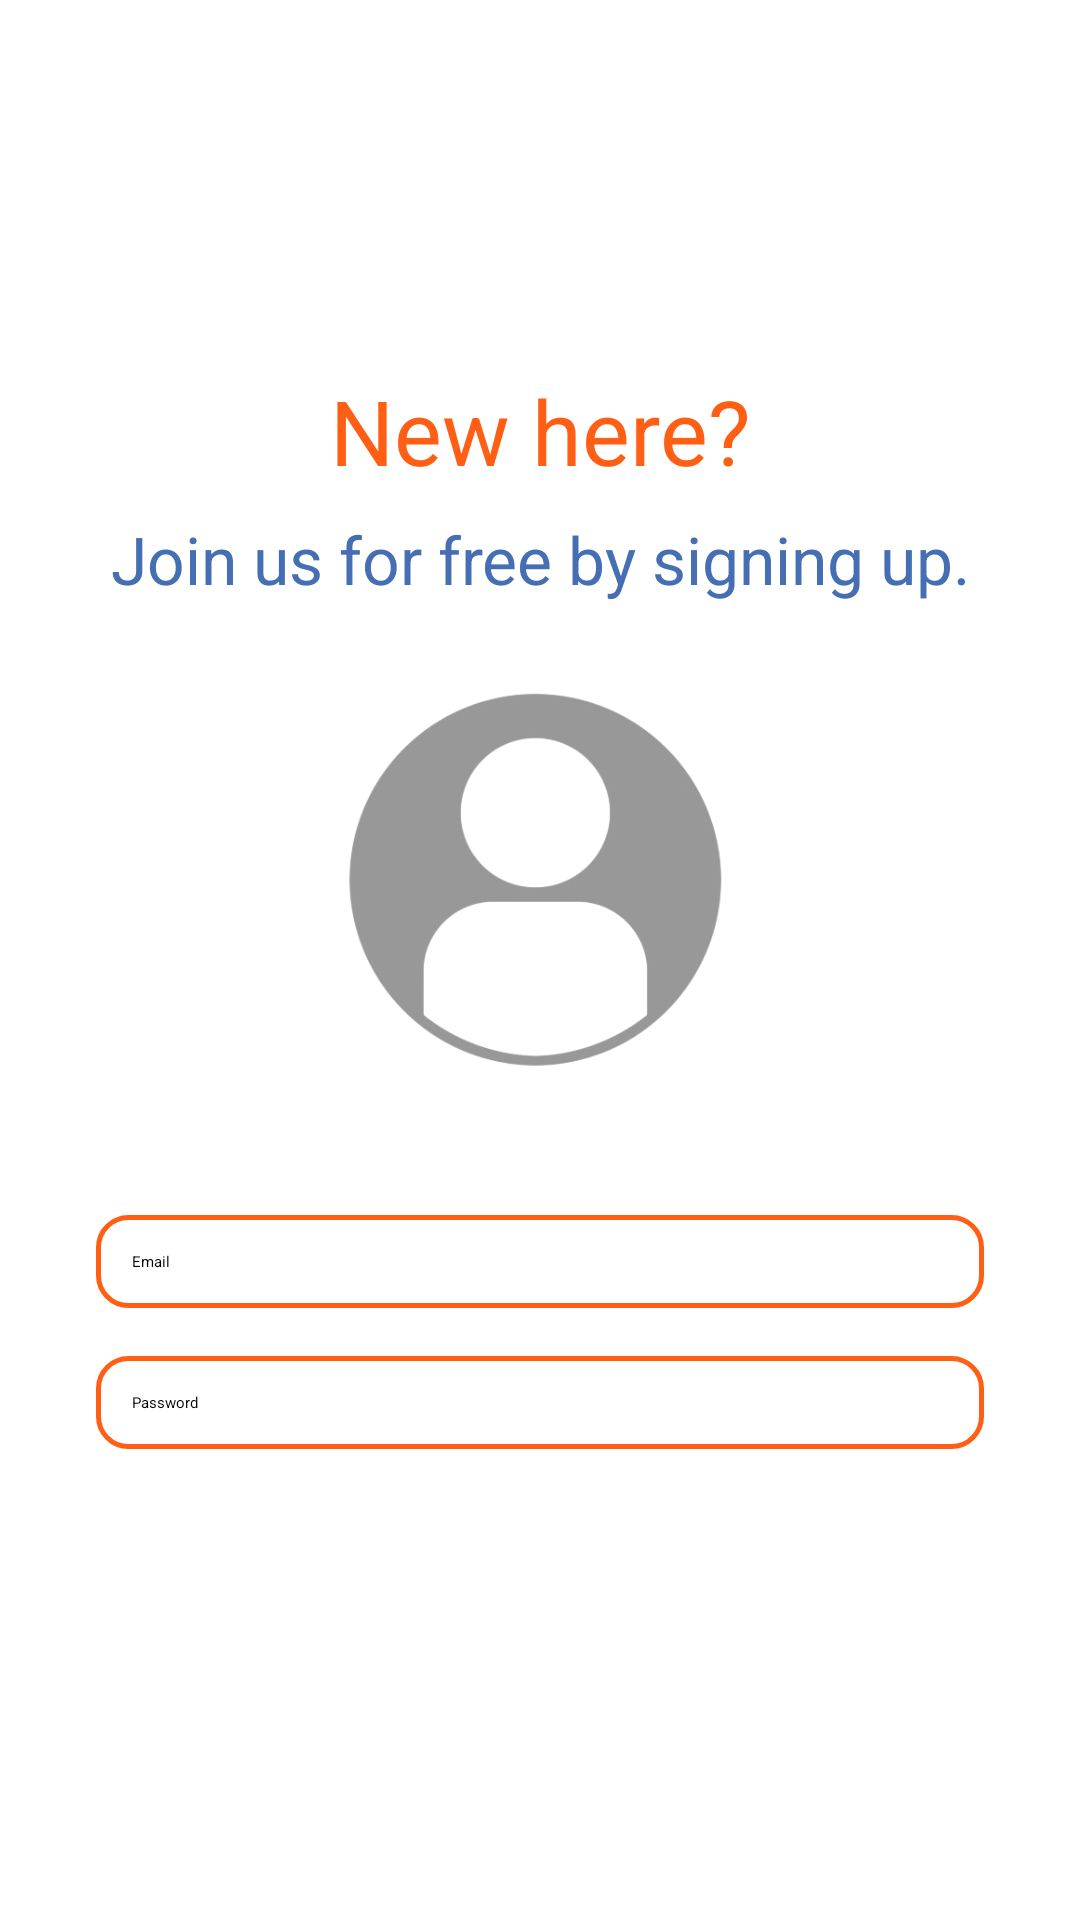

The Android layout XML behind this screen, and the referenced resources:
<!-- AndroidManifest.xml: application theme Theme.MiniProjet -->
<!-- res/layout/activity_signup.xml -->
<?xml version="1.0" encoding="utf-8"?>
<RelativeLayout xmlns:android="http://schemas.android.com/apk/res/android"
    android:layout_width="match_parent"
    android:layout_height="match_parent"
    xmlns:tools="http://schemas.android.com/tools"
    android:gravity="center"
    android:background="@android:color/white">

    
    <TextView
        android:id="@+id/titleTextView"
        android:layout_width="match_parent"
        android:layout_height="wrap_content"
        android:layout_marginTop="16dp"
        android:text="New here?"
        android:textColor="@color/secondary_color"
        android:textSize="30sp"
        android:gravity="center" />

    
    <TextView
        android:id="@+id/secondTitleTextView"
        android:layout_width="match_parent"
        android:layout_height="wrap_content"
        android:layout_below="@id/titleTextView"
        android:layout_marginTop="8dp"
        android:text="Join us for free by signing up."
        android:textColor="@color/primary_color"
        android:textSize="22sp"
        android:gravity="center" />

    
    <ImageView
        android:id="@+id/loginImageView"
        android:layout_width="150dp"
        android:layout_height="150dp"
        android:layout_below="@id/secondTitleTextView"
        android:layout_centerHorizontal="true"
        android:layout_marginTop="16dp"
        android:contentDescription="Login Image"
        android:src="@drawable/logi" />

    
    <EditText
        android:id="@+id/emailEditText"
        android:layout_width="match_parent"
        android:layout_height="wrap_content"
        android:layout_below="@id/loginImageView"
        android:layout_marginTop="38dp"
        android:layout_marginStart="32dp"
        android:layout_marginEnd="32dp"
        android:padding="12dp"
        android:hint="Email"
        android:background="@drawable/edit_text_border" />

    
    <EditText
        android:id="@+id/passwordEditText"
        android:layout_width="match_parent"
        android:layout_height="wrap_content"
        android:layout_below="@id/emailEditText"
        android:layout_marginTop="16dp"
        android:layout_marginStart="32dp"
        android:layout_marginEnd="32dp"
        android:padding="12dp"
        android:hint="Password"
        android:background="@drawable/edit_text_border" />

    
    <Button
        android:id="@+id/signupButton"
        android:layout_width="match_parent"
        android:layout_height="wrap_content"
        android:layout_below="@id/passwordEditText"
        android:layout_marginTop="24dp"
        android:layout_marginStart="32dp"
        android:layout_marginEnd="32dp"
        android:text="Sign Up"
        android:textSize="19dp"
        android:backgroundTint="@color/primary_color"
        android:textColor="#FFFFFF"/>


</RelativeLayout>
<!-- resources referenced by this layout -->
<resources>
  <color name="primary_color">#466eb3
      </color>
  <color name="secondary_color">#FF5F15
  
      </color>
  <!-- drawable edit_text_border (drawable) -->
  <?xml version="1.0" encoding="utf-8"?>
  <selector xmlns:android="http://schemas.android.com/apk/res/android">
      <item>
          <shape>
              <solid android:color="#FFFFFF" />
              <corners android:radius="10dp" />
              <stroke
                  android:width="1.5dp"
                  android:color="@color/secondary_color" />
          </shape>
      </item>
  </selector>
  <!-- drawable logi: png bitmap (drawable, 42928 bytes) -->
</resources>
